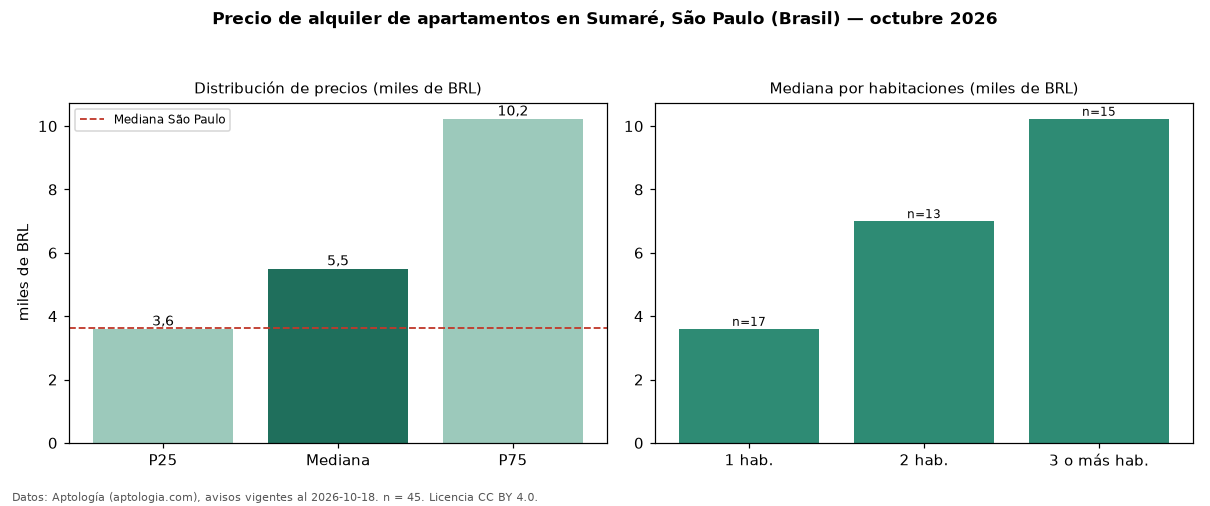

Values plotted in this chart, from the file beside it:
seccion, metrica, valor, moneda, n
precio, p25, 3600, BRL, 45
precio, mediana, 5500, BRL, 45
precio, p75, 10230, BRL, 45
precio, minimo, 2398, BRL, 45
precio, maximo, 22000, BRL, 45
m2, mediana_precio_m2, 90.09, BRL, 45
m2, area_mediana_m2, 69.0, m2, 45
admin, mediana_admin_mes, 1300, BRL, 45
banos, mediana_banos, 2.0, , 
parqueadero, pct_con_parqueadero, 94.9, %, 39
habitaciones, 1, 3600, BRL, 17
habitaciones, 2, 7000, BRL, 13
habitaciones, 3+, 10230, BRL, 15
ciudad, mediana_ciudad_referencia, 3621, BRL, 
ciudad, mediana_m2_ciudad, 63.16, BRL, 
fuente, fecha_datos, 2026-10-18, , 
fuente, atribucion, https://www.aptologia.com/br/aluguel/sao…, , 
fuente, licencia, CC BY 4.0, , 
